The GitHub repository ul8ziz/thamudic-language-module contains a labelled image folder "improved_letters" with 28 categories: letter 1, letter 10, letter 11, letter 12, letter 13, letter 14, letter 15, letter 16, letter 17, letter 18, letter 19, letter 2, letter 20, letter 21, letter 22, letter 23, letter 24, letter 25, letter 26, letter 27, letter 28, letter 3, letter 4, letter 5, letter 6, letter 7, letter 8, letter 9. Examples follow, each with its label.

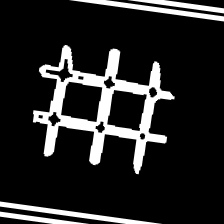
Label: letter 16

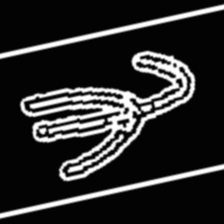
Label: letter 9

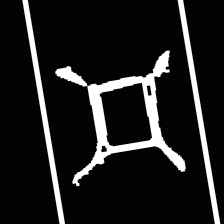
Label: letter 15

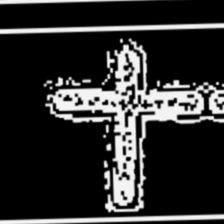
Label: letter 3

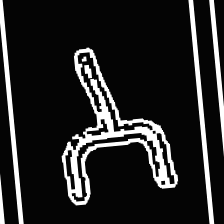
Label: letter 12

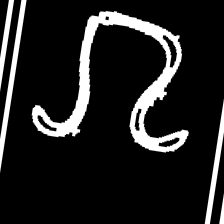
Label: letter 19
